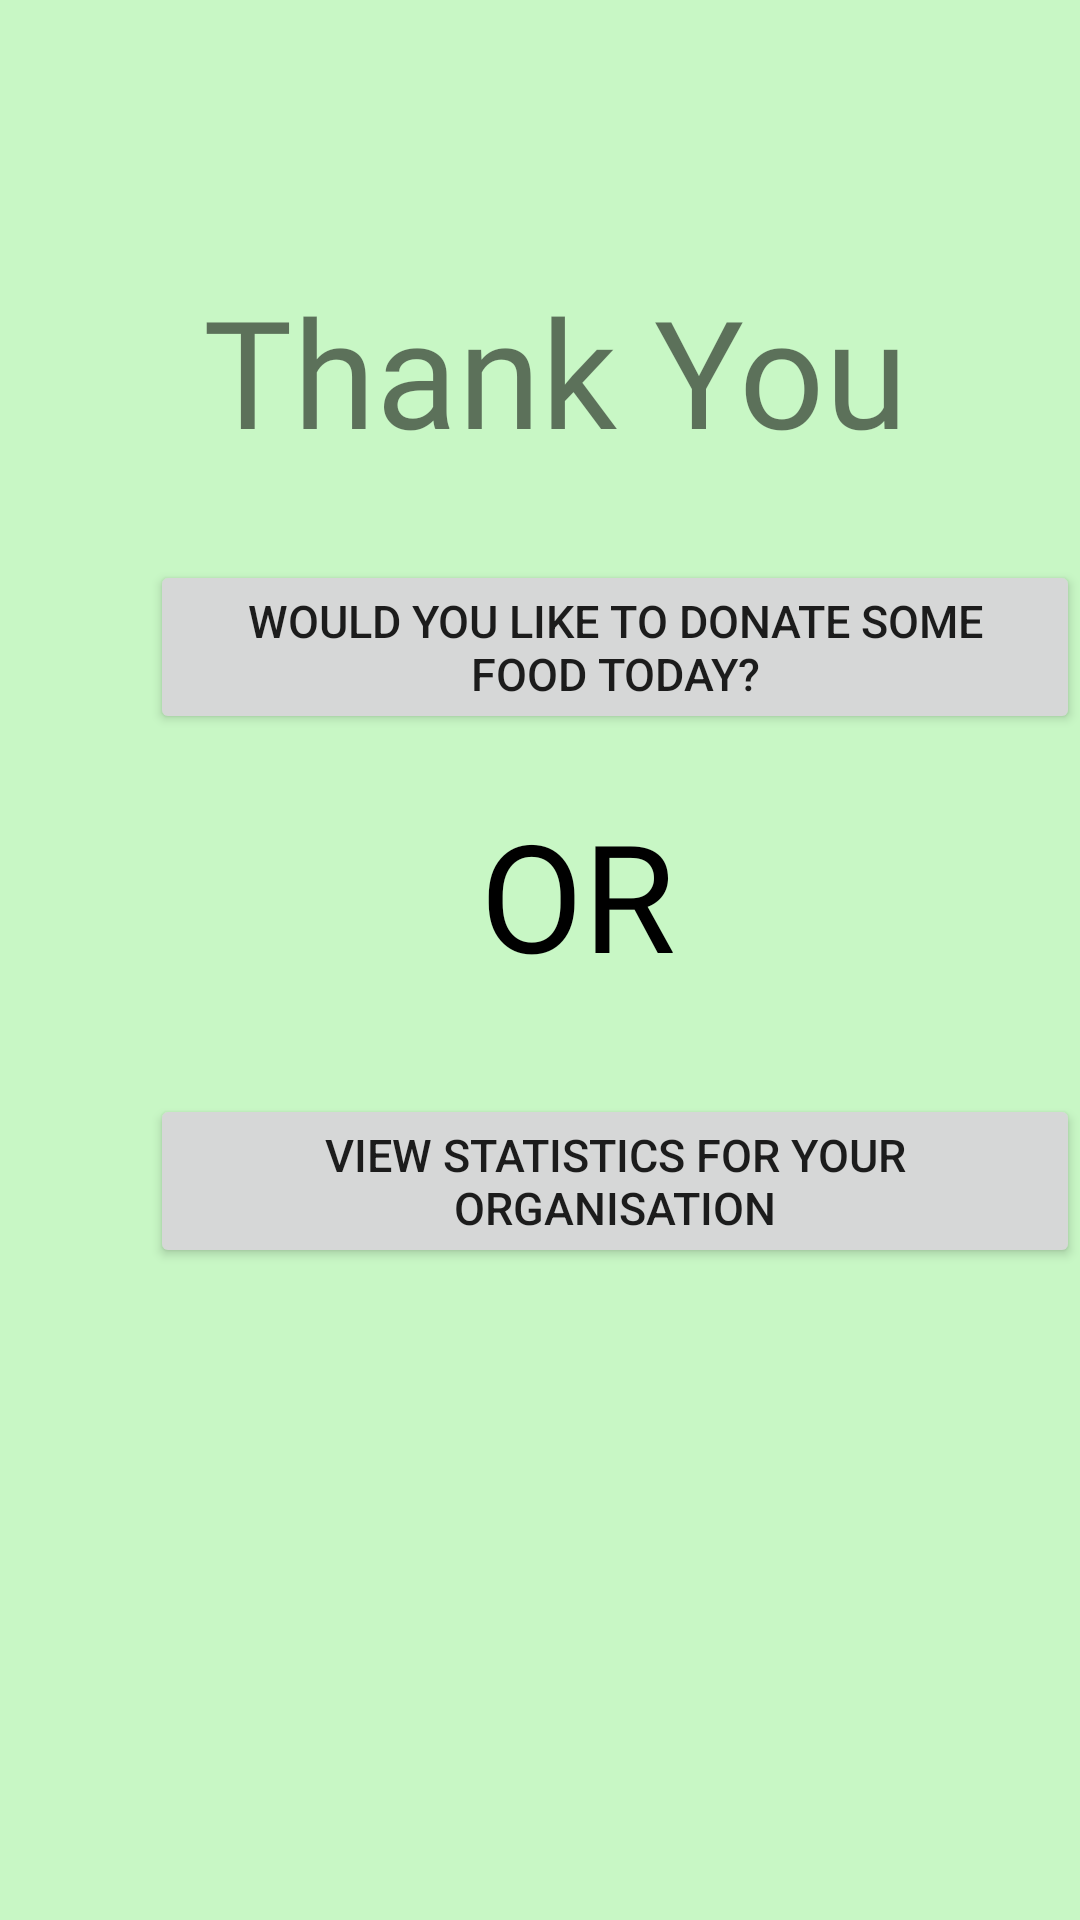

The Android layout XML behind this screen, and the referenced resources:
<!-- AndroidManifest.xml: application theme Theme.Feedrapplication -->
<!-- res/layout/activity_thank_you.xml -->
<?xml version="1.0" encoding="utf-8"?>
<RelativeLayout xmlns:android="http://schemas.android.com/apk/res/android"
    android:layout_width="match_parent"
    android:layout_height="match_parent"
    android:background="@color/madang">

    <TextView
        android:id="@+id/thankyou"
        android:layout_width="match_parent"
        android:layout_height="wrap_content"
        android:text="Thank You"
        android:fontFamily="@font/lovelo_black"
        android:layout_marginLeft="10dp"
        android:textAlignment="center"
        android:layout_marginTop="90dp"
        android:outlineAmbientShadowColor="@color/black"
        android:textSize="50dp"
        ></TextView>

    <Button
        android:id="@+id/donatef"
        android:layout_width="wrap_content"
        android:layout_height="wrap_content"
        android:layout_below="@+id/thankyou"
        android:layout_marginLeft="50dp"
        android:layout_marginTop="30dp"
        android:text="Would you like to donate some food today?"
        android:textSize="15dp" />

    <Button
        android:id="@+id/stats"
        android:layout_width="wrap_content"
        android:layout_height="wrap_content"
        android:layout_below="@+id/donatef"
        android:layout_marginLeft="50dp"
        android:layout_marginTop="120dp"
        android:text="View Statistics for your Organisation"
        android:textSize="15dp" />

    <TextView
        android:layout_width="wrap_content"
        android:layout_height="match_parent"
        android:layout_below="@id/donatef"
        android:layout_marginLeft="160dp"
        android:layout_marginTop="20dp"
        android:fontFamily="@font/poppins_semibold"
        android:text="OR"
        android:textColor="@color/black"
        android:textSize="50dp"/>

</RelativeLayout>
<!-- resources referenced by this layout -->
<resources>
  <color name="black">#FF000000</color>
  <color name="madang">#c8f7c5</color>
  <style name="Theme.Feedrapplication" parent="Theme.MaterialComponents.DayNight.NoActionBar">
          
          <item name="colorPrimary">@color/login_green</item>
          <item name="colorPrimaryVariant">@color/white2</item>
          <item name="colorOnPrimary">@color/white</item>
          
          <item name="colorSecondary">@color/madang</item>
          <item name="colorSecondaryVariant">@color/login_green</item>
          <item name="colorOnSecondary">@color/black</item>
          
          <item name="android:statusBarColor" tools:targetApi="l">?attr/colorPrimaryVariant</item>
          
      </style>
  <color name="login_green">#2E9E81</color>
  <color name="white2">#F8FAFB</color>
  <color name="white">#FFFFFFFF</color>
</resources>
